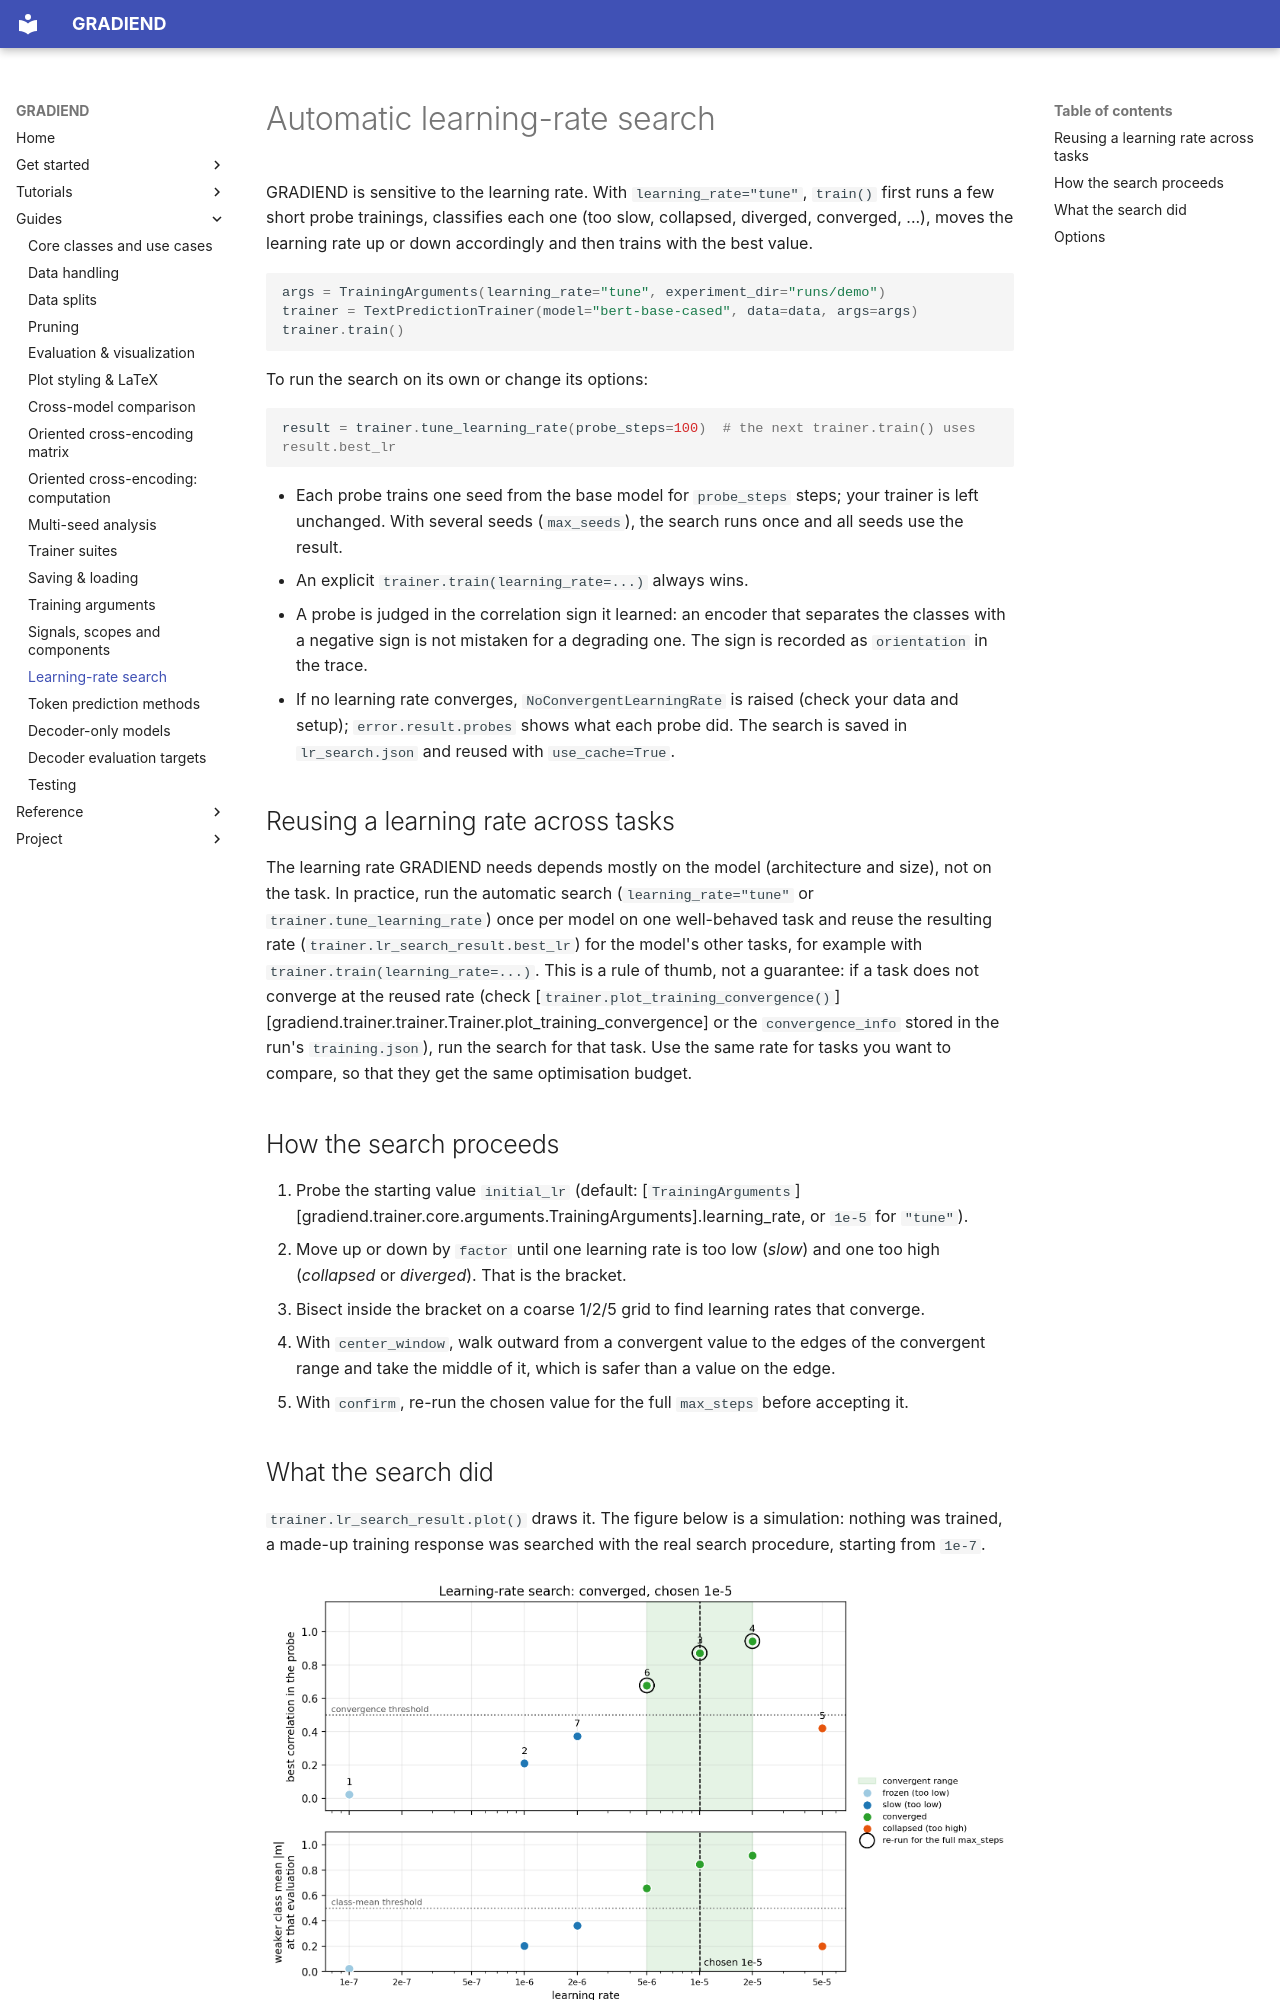

repository: aieng-lab/gradiend-iend · page: guides/learning-rate-search/index.html · generator: mkdocs

# Automatic learning-rate search

GRADIEND is sensitive to the learning rate. With `learning_rate="tune"`, `train()` first runs a few short probe
trainings, classifies each one (too slow, collapsed, diverged, converged, ...), moves the learning rate up or down
accordingly and then trains with the best value.

```python
args = TrainingArguments(learning_rate="tune", experiment_dir="runs/demo")
trainer = TextPredictionTrainer(model="bert-base-cased", data=data, args=args)
trainer.train()
```

To run the search on its own or change its options:

```python
result = trainer.tune_learning_rate(probe_steps=100)  # the next trainer.train() uses result.best_lr
```

- Each probe trains one seed from the base model for `probe_steps` steps; your trainer is left unchanged. With several
  seeds (`max_seeds`), the search runs once and all seeds use the result.
- An explicit `trainer.train(learning_rate=...)` always wins.
- A probe is judged in the correlation sign it learned: an encoder that separates the classes with a negative sign is not mistaken for a degrading one. The sign is recorded as `orientation` in the trace.
- If no learning rate converges, `NoConvergentLearningRate` is raised (check your data and setup); `error.result.probes`
  shows what each probe did. The search is saved in `lr_search.json` and reused with `use_cache=True`.
## Reusing a learning rate across tasks

The learning rate GRADIEND needs depends mostly on the model (architecture and size), not on the task. In practice, run the automatic search (`learning_rate="tune"` or `trainer.tune_learning_rate`) once per model on one well-behaved task and reuse the resulting rate (`trainer.lr_search_result.best_lr`) for the model's other tasks, for example with `trainer.train(learning_rate=...)`. This is a rule of thumb, not a guarantee: if a task does not converge at the reused rate (check [`trainer.plot_training_convergence()`][gradiend.trainer.trainer.Trainer.plot_training_convergence] or the `convergence_info` stored in the run's `training.json`), run the search for that task. Use the same rate for tasks you want to compare, so that they get the same optimisation budget.

## How the search proceeds

1. Probe the starting value `initial_lr` (default: [`TrainingArguments`][gradiend.trainer.core.arguments.TrainingArguments].learning_rate, or `1e-5` for `"tune"`).
2. Move up or down by `factor` until one learning rate is too low (*slow*) and one too high (*collapsed* or *diverged*). That is the bracket.
3. Bisect inside the bracket on a coarse 1/2/5 grid to find learning rates that converge.
4. With `center_window`, walk outward from a convergent value to the edges of the convergent range and take the middle of it, which is safer than a value on the edge.
5. With `confirm`, re-run the chosen value for the full `max_steps` before accepting it.
